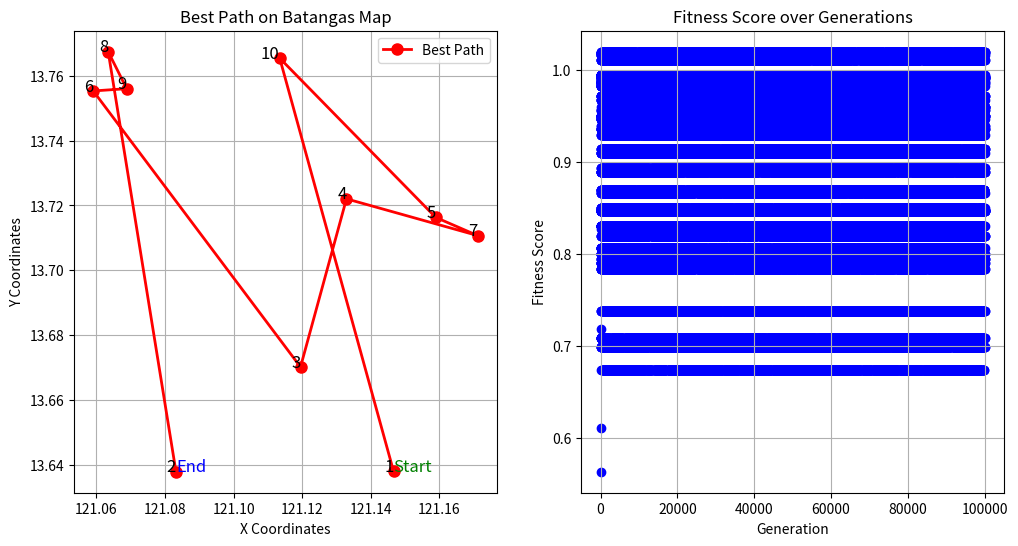

This chart was generated by the following Python code:
import random
import math
import matplotlib.pyplot as plt

generations = 5000
batangas_map = {
    1: (13.638008, 121.146661),
    2: (13.637916, 121.083202),
    3: (13.670183, 121.119514),
    4: (13.722023, 121.132917),
    5: (13.716311, 121.158934),
    6: (13.755276, 121.059078),
    7: (13.710711, 121.171138),
    8: (13.767370, 121.063439),
    9: (13.755979, 121.068831),
    10: (13.765389, 121.113450)
}


def generate_rand():
    parent = []
    while len(parent) <= 9:
        temp_gene = random.sample(list(set(range(1, 11)) - set(parent)), 1)[0]
        parent.append(temp_gene)
    
    return parent

def fitness(parent):
    fitness_score = {}
    total_distance = 0
    for i, gene in enumerate(parent):
        curr_lat, curr_lon = batangas_map[gene]

        if i < len(parent) - 1:
            next_gene = parent[i + 1]
            next_lat, next_lon = batangas_map[next_gene]
            temp_distance = math.sqrt(
                (next_lon - curr_lon)**2 + (next_lat - curr_lat)**2)
            total_distance += temp_distance

    print(f"Total distance: {total_distance}")

    fitness_score[tuple(parent)] = total_distance
    return fitness_score


def selection(fitness_scores, parent1=None, parent2=None):
    # pag may binigay na current parents
    if parent1 is not None and parent2 is not None:
        best_parent1 = parent1
        best_parent2 = parent2
        best_fitness_score1 = float(fitness_scores[tuple(parent1)])
        best_fitness_score2 = float(fitness_scores[tuple(parent2)])
    
    # isa or wala, return none
    if len(fitness_scores) < 2:
        return None, None

    # pag dalawa lang yung parent, return agad
    if len(fitness_scores) == 2:
        return min(fitness_scores.items(), key=lambda x: x[1]), max(fitness_scores.items(), key=lambda x: x[1])

    # pag 10 items and below, piliin yung dalawang parent na may mataas na score
    if len(fitness_scores) <= 10: 

        for i, (parent_tuple, fitness_score) in enumerate(fitness_scores.items()):
            parent = [x for x in parent_tuple]
            if i == 0 and best_parent1 is None:
                best_parent1 = parent
                best_fitness_score1 = fitness_score

            if i == 1 and best_parent2 is None:
                best_parent2 = parent
                best_fitness_score2 = fitness_score

            if best_fitness_score1 is not None and best_fitness_score2 is not None:
                if best_fitness_score1 > best_fitness_score2:
                    if fitness_score < best_fitness_score1 and parent != best_parent2:
                        best_parent1 = parent
                        best_fitness_score1 = fitness_score
                elif best_fitness_score2 > best_fitness_score1:
                    if fitness_score < best_fitness_score2 and parent != best_parent1:
                        best_parent2 = parent
                        best_fitness_score2 = fitness_score

        return best_parent1, best_parent2
    # pag more than 10, kuha ng tournament size(10) from the population(fitness_scores) tas tsaka mag survival of the fittest
    else:
        tournament_size = random.sample(list(fitness_scores.items()), 10)
        for i, (parent_tuple, fitness_score) in enumerate(tournament_size):
            parent = [x for x in parent_tuple]
            if i == 0 and best_parent1 is None:
                best_parent1 = parent
                best_fitness_score1 = fitness_score

            if i == 1 and best_parent2 is None:
                best_parent2 = parent
                best_fitness_score2 = fitness_score

            if best_fitness_score1 is not None and best_fitness_score2 is not None:
                if best_fitness_score1 > best_fitness_score2:
                    if fitness_score < best_fitness_score1 and parent != best_parent2:
                        best_parent1 = parent
                        best_fitness_score1 = fitness_score
                elif best_fitness_score2 > best_fitness_score1:
                    if fitness_score < best_fitness_score2 and parent != best_parent1:
                        best_parent2 = parent
                        best_fitness_score2 = fitness_score

        return best_parent1, best_parent2


def crossover(parent1, parent2):
    # main is parent 1, sub in parent2
    start = 3
    end = 7
    #  for offspring ["H", "H", "H", "H", "H"] etc!
    child = ['H'] * len(parent1)

    # Debug stuff comment nalang if not needed
    # ic(parent1)
    # ic(parent1[start:end])
    # ic(parent2)
    # ic(parent2[start:end])

    pcross1 = list(parent1)
    k = 0

    segment = parent2[start:end]  # Define the segment from parent2
    while k < len(pcross1):
        if pcross1[k] in segment:
            pcross1[k] = "H"  # Replace with 'H' if condition is met
        k += 1

        # Removes all the H
    while "H" in pcross1:
        pcross1.remove("H")

    # Copies the start end elements? elements ba tawag idk from parent 2 (change if mali ako)
    child[start:end] = parent2[start:end]


    currReplace = end
    j = 0

    # tldr it replaces  ['H', 'H', 'H', 5, 2, 10, 9, 'H', 'H', 'H'] 
    #  to [3, 8, 6, 5, 2, 10, 9, 7, 1, 4, 3] from the  pcross1 which is [7, 1, 4, 3, 8, 6]
    while 'H' in child:
            # Find the next position containing 'H' to replace
        while child[currReplace] == 'H':

            child[currReplace] = pcross1[j]
            j += 1
            currReplace += 1

            #Prevents out of bounds index
            if currReplace >= len(parent2):
                currReplace = 0

    # child.append(child[0])
    return child


def mutation(currentChild):
    # Generates two random numbers that are not equal to each other
    pos = random.sample(range(0, 10), 2)

    # copies the currentchild
    mutated = currentChild.copy()

    # Swaps the genes (does the mutation thingy)
    temp = mutated[pos[0]]
    mutated[pos[0]] = mutated[pos[1]]
    mutated[pos[1]] = temp

    return mutated


if __name__ == '__main__':
    fitness_scores = {}

    parent1 = generate_rand()
    fitness_scores.update(fitness(parent1))

    parent2 = generate_rand()
    fitness_scores.update(fitness(parent2))

    currentselect = selection(fitness_scores, parent1, parent2)
    generations = 1

    fitness_data = []  # List to store fitness scores for each generation
    best_path = []
    while True:
        print("Generation: ", generations)
        child = crossover(parent1, parent2)
        # Mutate the offspring
        mutated_child = mutation(child)

        print("Path: ", mutated_child)

        # Evaluate the fitness of the mutated child
        child_fitness = fitness(mutated_child)

        # Update the fitness scores dictionary with the new child
        fitness_scores.update(child_fitness)

        # Append the fitness score of the current generation to the list
        fitness_data.append(child_fitness[tuple(mutated_child)])

        # Select the best parents from the current population for the next generation
        parent1, parent2 = selection(fitness_scores, parent1, parent2)

        if generations > 100000:
            break
        generations += 1

    print("Best paths:\n", parent1,":", fitness_scores[tuple(parent1)],",\n", parent2,":",fitness_scores[tuple(parent2)])
    # Plotting fitness score vs. generation number as a line graph 
    plt.figure(figsize=(12, 6))
    plt.subplot(1, 2, 1)
    if fitness_scores[tuple(parent1)] < fitness_scores [tuple(parent2)]:
        x_coords = [batangas_map[point][1] for point in parent1]
        y_coords = [batangas_map[point][0] for point in parent1]
        start_point = parent1[0]
        end_point= parent1[9]
    else:   
        x_coords = [batangas_map[point][1] for point in parent2]
        y_coords = [batangas_map[point][0] for point in parent2]
        start_point = parent2[0]
        end_point= parent2[9]


    for point, (x, y) in batangas_map.items():
        plt.text(y, x, str(point), fontsize=12, ha='right')

    start_x, start_y = batangas_map[start_point]
    plt.text(start_y, start_x, 'Start', fontsize=12, color='green', ha='left')
    end_x, end_y = batangas_map[end_point]
    plt.text(end_y, end_x, 'End', fontsize=12, color='blue', ha='left')

    plt.plot(x_coords, y_coords, color='red', marker='o', linestyle='-', linewidth=2, markersize=8, label='Best Path')
    plt.xlabel('X Coordinates')
    plt.ylabel('Y Coordinates')
    plt.title('Best Path on Batangas Map')
    plt.legend()
    plt.grid(True)

    plt.subplot(1, 2, 2)
    plt.scatter(range(1, generations+1), fitness_data, color='b')
    plt.xlabel('Generation')
    plt.ylabel('Fitness Score')
    plt.title('Fitness Score over Generations')
    plt.grid(True)

    plt.show()